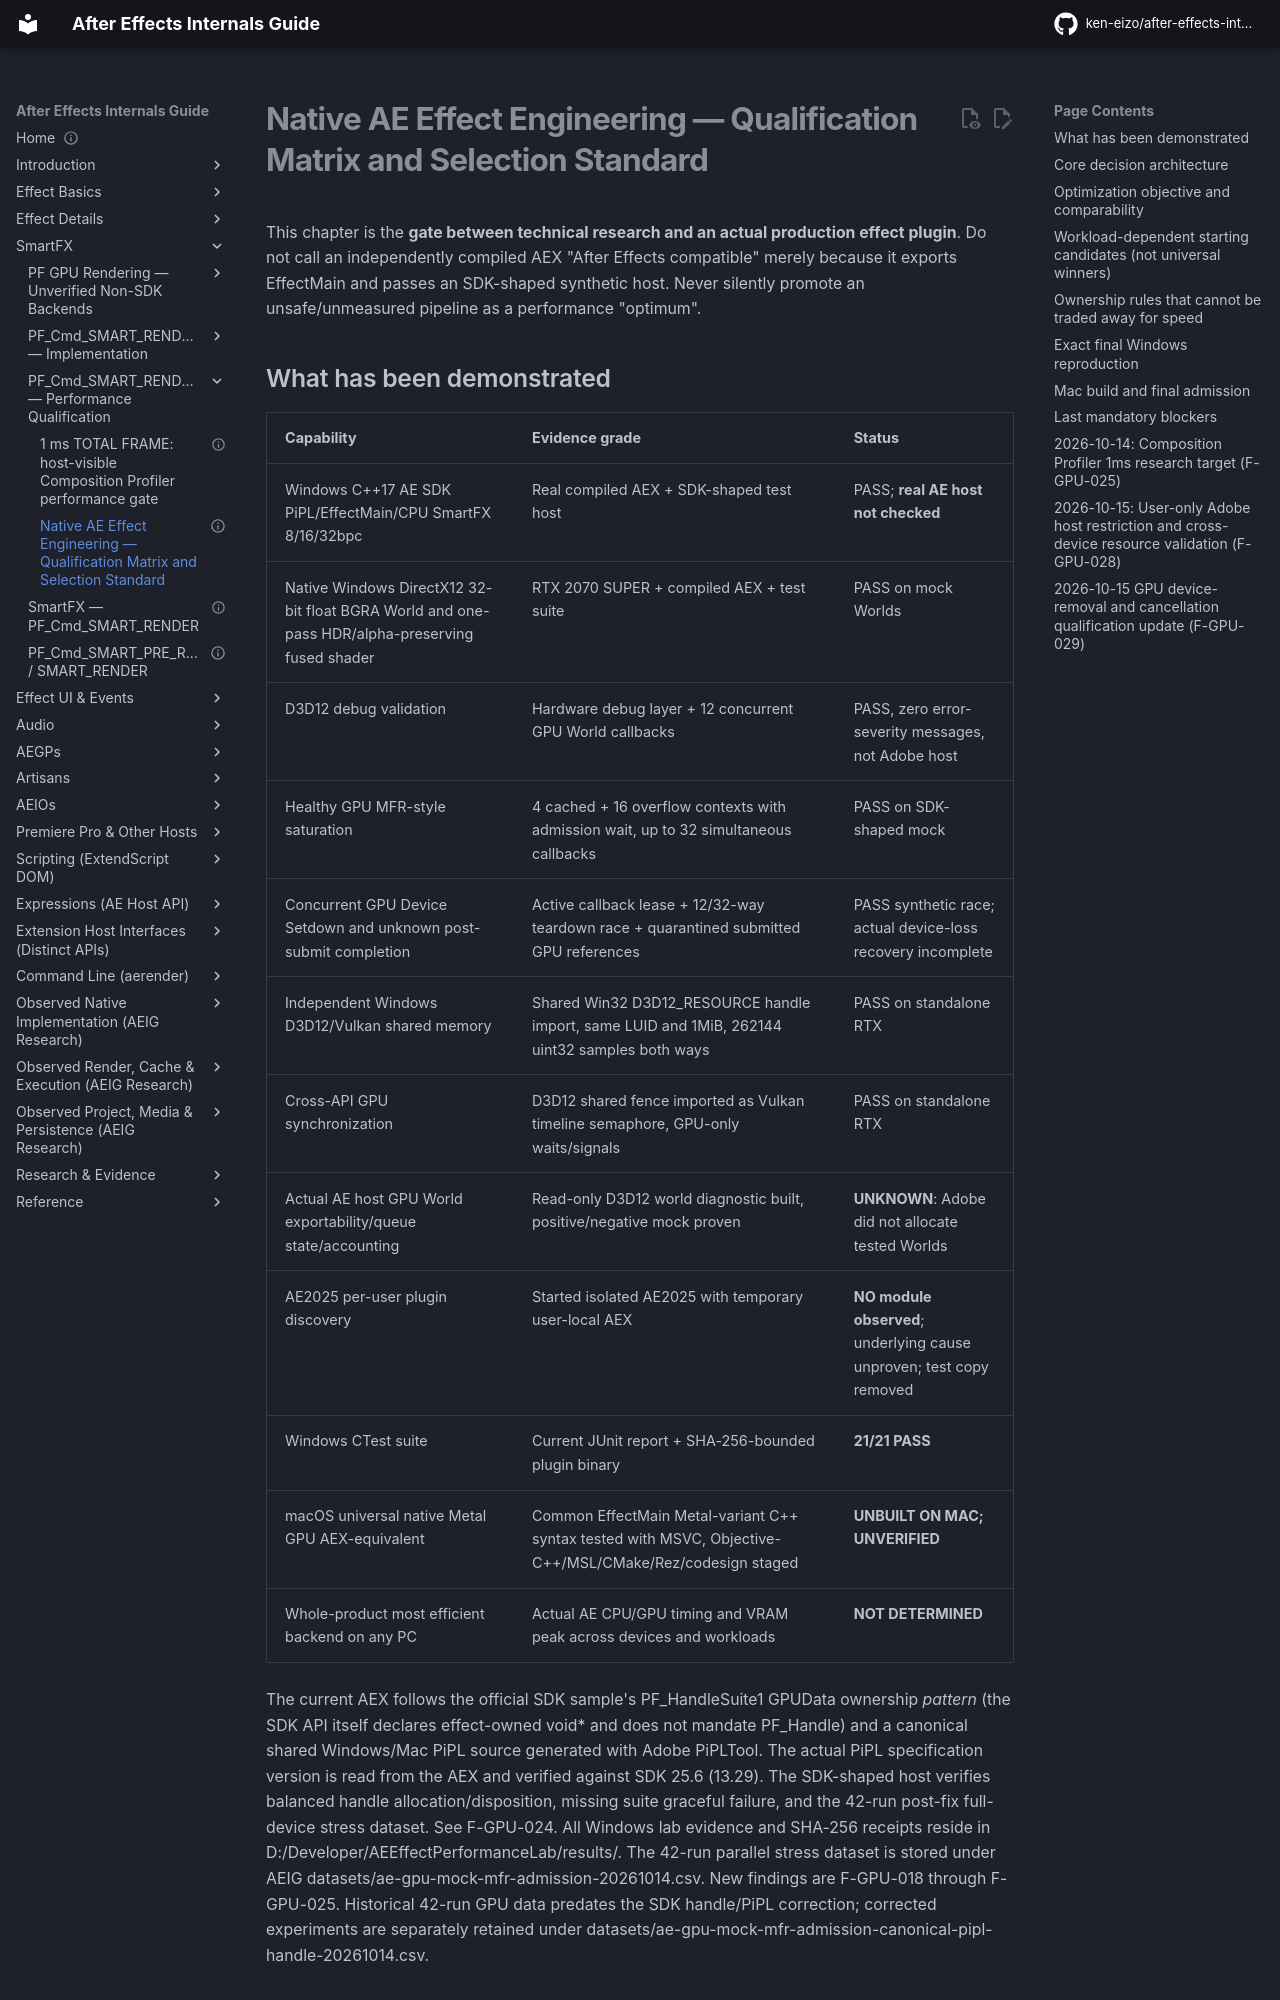

repository: ken-eizo/after-effects-internals-guide · page: gpu-system/release-qualification-matrix/index.html · generator: mkdocs

---
status: verified-windows-lab-unverified-adobe-host-and-macos-runtime
last_verified: 2026-10-14
evidence: F-GPU-015 through F-GPU-025
---
# Native AE Effect Engineering — Qualification Matrix and Selection Standard

This chapter is the **gate between technical research and an actual production effect plugin**. Do not call an independently compiled AEX "After Effects compatible" merely because it exports EffectMain and passes an SDK-shaped synthetic host. Never silently promote an unsafe/unmeasured pipeline as a performance "optimum".

## What has been demonstrated

| Capability | Evidence grade | Status |
| --- | --- | --- |
| Windows C++17 AE SDK PiPL/EffectMain/CPU SmartFX 8/16/32bpc | Real compiled AEX + SDK-shaped test host | PASS; **real AE host not checked** |
| Native Windows DirectX12 32-bit float BGRA World and one-pass HDR/alpha-preserving fused shader | RTX 2070 SUPER + compiled AEX + test suite | PASS on mock Worlds |
| D3D12 debug validation | Hardware debug layer + 12 concurrent GPU World callbacks | PASS, zero error-severity messages, not Adobe host |
| Healthy GPU MFR-style saturation | 4 cached + 16 overflow contexts with admission wait, up to 32 simultaneous callbacks | PASS on SDK-shaped mock |
| Concurrent GPU Device Setdown and unknown post-submit completion | Active callback lease + 12/32-way teardown race + quarantined submitted GPU references | PASS synthetic race; actual device-loss recovery incomplete |
| Independent Windows D3D12/Vulkan shared memory | Shared Win32 D3D12_RESOURCE handle import, same LUID and 1MiB, 262144 uint32 samples both ways | PASS on standalone RTX |
| Cross-API GPU synchronization | D3D12 shared fence imported as Vulkan timeline semaphore, GPU-only waits/signals | PASS on standalone RTX |
| Actual AE host GPU World exportability/queue state/accounting | Read-only D3D12 world diagnostic built, positive/negative mock proven | **UNKNOWN**: Adobe did not allocate tested Worlds |
| AE2025 per-user plugin discovery | Started isolated AE2025 with temporary user-local AEX | **NO module observed**; underlying cause unproven; test copy removed |
| Windows CTest suite | Current JUnit report + SHA-256-bounded plugin binary | **21/21 PASS** |
| macOS universal native Metal GPU AEX-equivalent | Common EffectMain Metal-variant C++ syntax tested with MSVC, Objective-C++/MSL/CMake/Rez/codesign staged | **UNBUILT ON MAC; UNVERIFIED** |
| Whole-product most efficient backend on any PC | Actual AE CPU/GPU timing and VRAM peak across devices and workloads | **NOT DETERMINED** |

The current AEX follows the official SDK sample's PF_HandleSuite1 GPUData ownership *pattern* (the SDK API itself declares effect-owned void* and does not mandate PF_Handle) and a canonical shared Windows/Mac PiPL source generated with Adobe PiPLTool. The actual PiPL specification version is read from the AEX and verified against SDK 25.6 (13.29). The SDK-shaped host verifies balanced handle allocation/disposition, missing suite graceful failure, and the 42-run post-fix full-device stress dataset. See F-GPU-024. All Windows lab evidence and SHA-256 receipts reside in D:/Developer/AEEffectPerformanceLab/results/. The 42-run parallel stress dataset is stored under AEIG datasets/ae-gpu-mock-mfr-admission-20261014.csv. New findings are F-GPU-018 through F-GPU-025. Historical 42-run GPU data predates the SDK handle/PiPL correction; corrected experiments are separately retained under datasets/ae-gpu-mock-mfr-admission-canonical-pipl-handle-20261014.csv.
